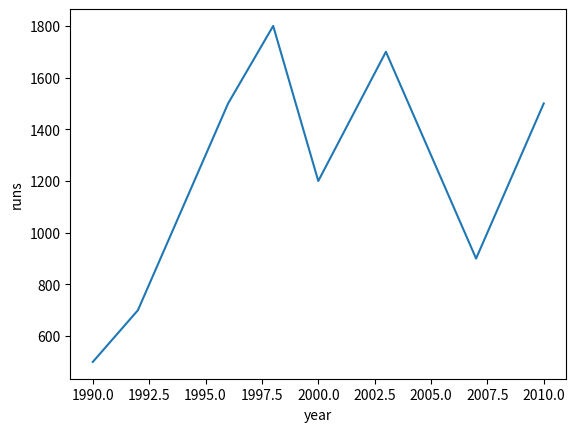

This chart was generated by the following Python code:
import matplotlib.pyplot as plt
years = [1990, 1992, 1994, 1996, 1998, 2000, 2003, 2005, 2007, 2010]
runs =  [500, 700, 1100, 1500, 1800, 1200, 1700, 1300, 900, 1500]

plt.plot(years, runs)
plt.xlabel("year")
plt.ylabel("runs")
plt.show()
